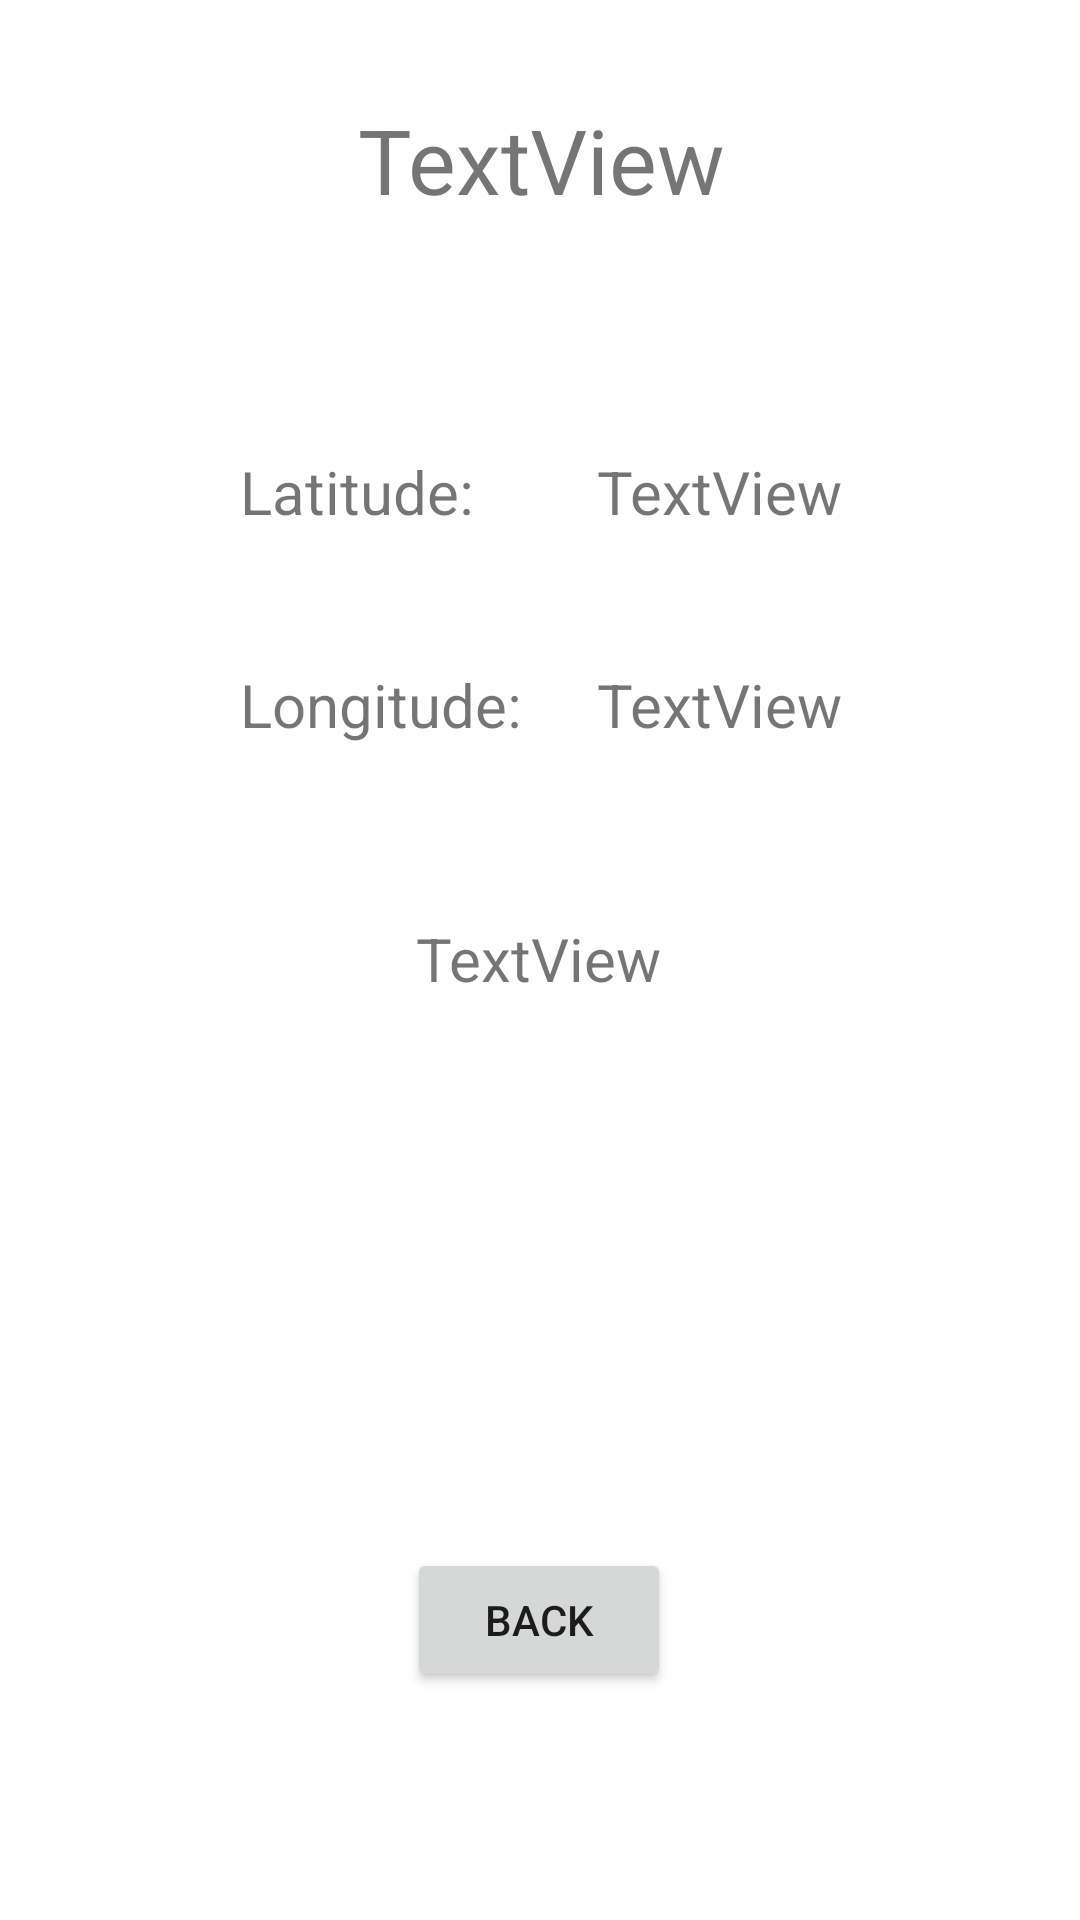

The Android layout XML behind this screen, and the referenced resources:
<!-- AndroidManifest.xml: application theme Theme.SilentSpacesLocator -->
<!-- res/layout/activity_location_details.xml -->
<?xml version="1.0" encoding="utf-8"?>
<androidx.constraintlayout.widget.ConstraintLayout xmlns:android="http://schemas.android.com/apk/res/android"
    xmlns:app="http://schemas.android.com/apk/res-auto"
    xmlns:tools="http://schemas.android.com/tools"
    android:layout_width="match_parent"
    android:layout_height="match_parent"
    tools:context=".LocationDetails">

    <Button
        android:id="@+id/btnback"
        android:layout_width="wrap_content"
        android:layout_height="wrap_content"
        android:layout_marginStart="158dp"
        android:layout_marginTop="35dp"
        android:layout_marginEnd="159dp"
        android:layout_marginBottom="76dp"
        android:text="Back"
        app:layout_constraintBottom_toBottomOf="parent"
        app:layout_constraintEnd_toEndOf="parent"
        app:layout_constraintStart_toStartOf="parent"
        app:layout_constraintTop_toBottomOf="@+id/_dynamic" />

    <TextView
        android:id="@+id/txtlocationName"
        android:layout_width="wrap_content"
        android:layout_height="wrap_content"
        android:layout_marginStart="177dp"
        android:layout_marginTop="33dp"
        android:layout_marginEnd="176dp"
        android:text="TextView"
        android:textSize="30sp"
        app:layout_constraintEnd_toEndOf="parent"
        app:layout_constraintStart_toStartOf="parent"
        app:layout_constraintTop_toTopOf="parent" />

    <TextView
        android:id="@+id/txtLatitude"
        android:layout_width="wrap_content"
        android:layout_height="wrap_content"
        android:layout_marginTop="77dp"
        android:layout_marginEnd="79dp"
        android:text="TextView"
        android:textSize="20sp"
        app:layout_constraintEnd_toEndOf="parent"
        app:layout_constraintTop_toBottomOf="@+id/txtlocationName" />

    <TextView
        android:id="@+id/txtLongitude"
        android:layout_width="wrap_content"
        android:layout_height="wrap_content"
        android:layout_marginTop="44dp"
        android:layout_marginEnd="79dp"
        android:text="TextView"
        android:textSize="20sp"
        app:layout_constraintEnd_toEndOf="parent"
        app:layout_constraintTop_toBottomOf="@+id/txtLatitude" />

    <TextView
        android:id="@+id/textView5"
        android:layout_width="wrap_content"
        android:layout_height="wrap_content"
        android:layout_marginStart="80dp"
        android:layout_marginTop="77dp"
        android:text="Latitude:"
        android:textSize="20sp"
        app:layout_constraintStart_toStartOf="parent"
        app:layout_constraintTop_toBottomOf="@+id/txtlocationName" />

    <TextView
        android:id="@+id/textView6"
        android:layout_width="wrap_content"
        android:layout_height="wrap_content"
        android:layout_marginStart="80dp"
        android:layout_marginTop="44dp"
        android:text="Longitude:"
        android:textSize="20sp"
        app:layout_constraintStart_toStartOf="parent"
        app:layout_constraintTop_toBottomOf="@+id/textView5" />

    <TextView
        android:id="@+id/txtaddress"
        android:layout_width="wrap_content"
        android:layout_height="wrap_content"
        android:layout_marginStart="164dp"
        android:layout_marginEnd="165dp"
        android:layout_marginBottom="183dp"
        android:text="TextView"
        android:textSize="20sp"
        app:layout_constraintBottom_toTopOf="@+id/btnback"
        app:layout_constraintEnd_toEndOf="parent"
        app:layout_constraintStart_toStartOf="parent" />

</androidx.constraintlayout.widget.ConstraintLayout>
<!-- resources referenced by this layout -->
<resources>
  <style name="Theme.SilentSpacesLocator" parent="Theme.MaterialComponents.DayNight.DarkActionBar">
          
          <item name="colorPrimary">@color/purple_500</item>
          <item name="colorPrimaryVariant">@color/purple_700</item>
          <item name="colorOnPrimary">@color/white</item>
          
          <item name="colorSecondary">@color/teal_200</item>
          <item name="colorSecondaryVariant">@color/teal_700</item>
          <item name="colorOnSecondary">@color/black</item>
          
          <item name="android:statusBarColor" tools:targetApi="l">?attr/colorPrimaryVariant</item>
          
      </style>
  <!-- not gathered from this repository: default colours our renderer supplied (Android Studio template values) -->
  <color name="purple_500">#FF6200EE</color>
  <color name="purple_700">#FF3700B3</color>
  <color name="teal_200">#FF03DAC5</color>
  <color name="teal_700">#FF018786</color>
  <color name="black">#FF000000</color>
  <color name="white">#FFFFFFFF</color>
</resources>
